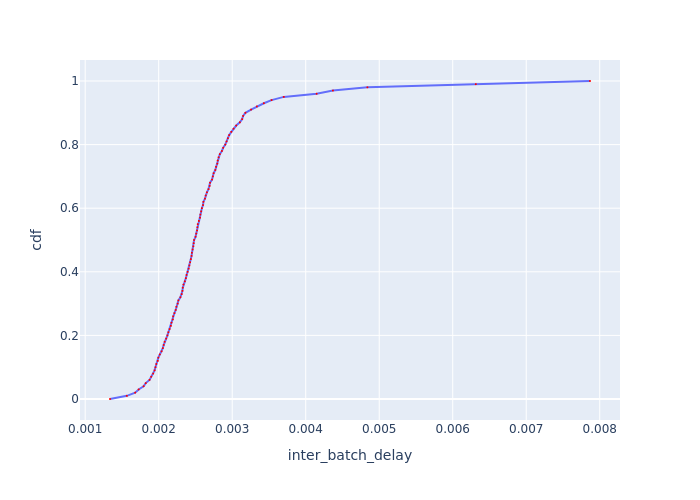

The data file committed next to this chart (first rows):
cdf, inter_batch_delay
0.0, 0.001337
0.01, 0.001566
0.02, 0.00168
0.03, 0.001728
0.04, 0.001795
0.05, 0.001823
0.06, 0.001875
0.07, 0.001898
0.08, 0.001925
0.09, 0.001944
0.1, 0.001956
0.11, 0.001967
0.12, 0.001987
0.13, 0.001995
0.14, 0.002015
0.15, 0.00204
0.16, 0.002056
0.17, 0.002068
0.18, 0.002081
0.19, 0.002102
0.2, 0.002119
0.21, 0.002131
0.22, 0.002148
0.23, 0.002166
0.24, 0.002174
0.25, 0.002192
0.26, 0.002196
0.27, 0.002214
0.28, 0.002232
0.29, 0.002241
0.3, 0.002259
0.31, 0.002268
0.32, 0.002295
0.33, 0.002313
0.34, 0.002323
0.35, 0.002327
0.36, 0.002337
0.37, 0.002355
0.38, 0.00237
0.39, 0.002379
0.4, 0.002393
0.41, 0.002408
0.42, 0.002418
0.43, 0.002427
0.44, 0.002437
0.45, 0.002447
0.46, 0.002452
0.47, 0.002461
0.48, 0.002471
0.49, 0.002476
0.5, 0.002481
0.51, 0.002501
0.52, 0.002511
0.53, 0.002521
0.54, 0.002526
0.55, 0.002531
0.56, 0.002547
0.57, 0.002562
0.58, 0.002567
0.59, 0.002577
... 41 more rows
